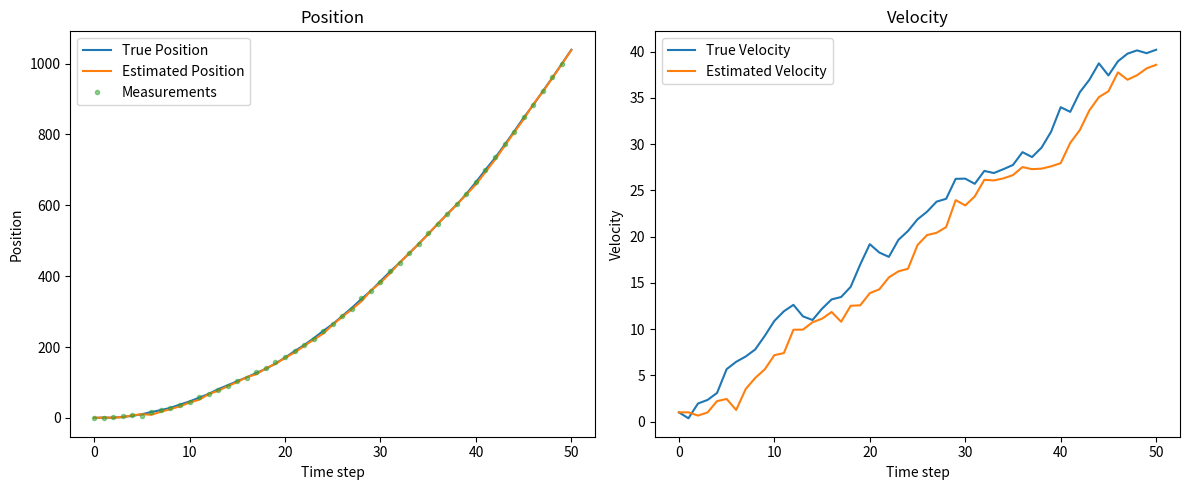

This chart was generated by the following Python code:
import numpy as np
import matplotlib.pyplot as plt


num_steps = 50
delta_t = 1.0
u = np.array([[0]])

# Define system matrices
F = np.array([[1, delta_t],
              [0, 1]])               # State transition matrixB = np.array([[0.5], [1]])     
H = np.array([[1, 0]])               # Measurement matrix
Q = np.eye(2)                        # Process noise covariance
R = np.array([[3]])                  # Measurement noise covariance
B = np.array([[0], [1]])
G = np.eye(2)                        # Noise input matrix
S = np.zeros((2, 1))                 # Cross-covariance (assumed zero)


# Initial state and covariance
x0 = np.array([[0], [1]]) 
P0 = np.eye(2)                        # x0 covariance
u = np.array([[1]])  

# init arrays for saving the process
x_true_hist = []
x_hat_hist = []
y_hist = []

x_true_hist.append(x0.flatten()) 
x_hat_hist.append(x0.flatten())
x_hat_i = x0        # in the kalman filter senario, the initial state is known
true_x = x0

Pi = P0     # initial condition for the error covariance
for i in range(num_steps):
    Yi = H @ true_x + np.random.normal(0, np.sqrt(R))   # taking the current output of the system
    ei = Yi - H @ x_hat_i                       # updaiting the error i
    y_hist.append(Yi.item())                
    Ki = (F @ Pi @ H.T + G @ S) @ np.linalg.inv(H @ Pi @ H.T + R) # updaiting the K(p, i)

    x_hat_i = F @ x_hat_i + Ki @ ei                                   # updaiting the x_hat_i
    x_hat_hist.append(x_hat_i.flatten())                          # saving the x_hat_i

    w = np.random.multivariate_normal([0, 0], Q).reshape(2, 1)    # simulate the noise w
    true_x = F @ true_x + B @ u + G @ w                           # updaiting the true x_i
    x_true_hist.append(true_x.flatten())        # saving the true x_i


    Rei = H @ Pi @ H.T + R                                        # updaiting the R(i)
    Pi = F @ Pi @ F.T + G.T @ Q @ G.T - Ki @ Rei @ Ki.T           # updaiting the error covariance


x_true_hist = np.array(x_true_hist)
x_hat_hist = np.array(x_hat_hist)
y_hist = np.array(y_hist)
# --- Plotting ---
plt.figure(figsize=(12, 5))

# Position plot
plt.subplot(1, 2, 1)
plt.plot(x_true_hist[:, 0], label='True Position')
plt.plot(x_hat_hist[:, 0], label='Estimated Position')
plt.plot(y_hist, 'o', label='Measurements', markersize=3, alpha=0.5)
plt.title('Position')
plt.xlabel('Time step')
plt.ylabel('Position')
plt.legend()

# Velocity plot
plt.subplot(1, 2, 2)
plt.plot(x_true_hist[:, 1], label='True Velocity')
plt.plot(x_hat_hist[:, 1], label='Estimated Velocity')
plt.title('Velocity')
plt.xlabel('Time step')
plt.ylabel('Velocity')
plt.legend()

plt.tight_layout()
plt.savefig('kalman_filter_q_b.png')
plt.show()